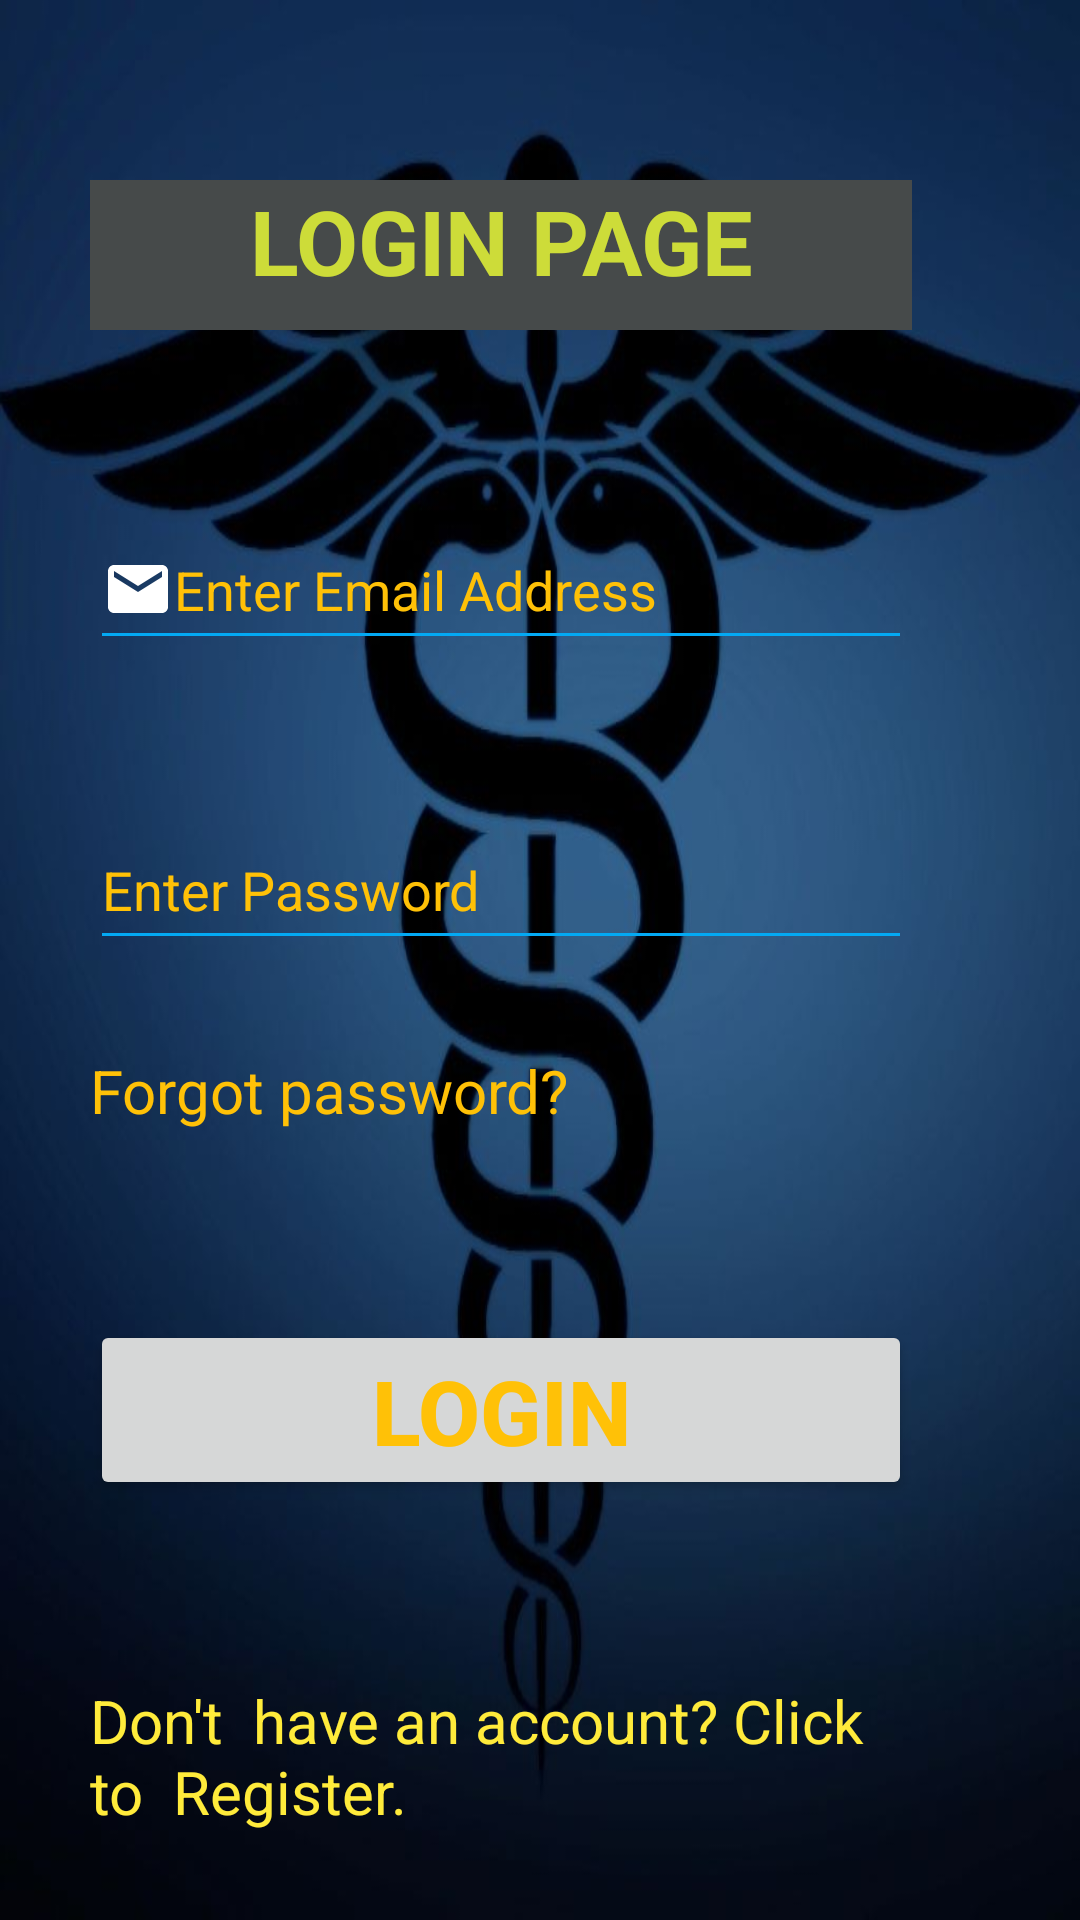

Produce the Android XML layout that renders to this screen, including the resource entries it uses.
<!-- AndroidManifest.xml: application theme Theme.MY_MedicalAPK -->
<!-- res/layout/activity_main.xml -->
<?xml version="1.0" encoding="utf-8"?>
<LinearLayout xmlns:android="http://schemas.android.com/apk/res/android"
    xmlns:app="http://schemas.android.com/apk/res-auto"
    xmlns:tools="http://schemas.android.com/tools"
    android:layout_width="match_parent"
    android:layout_height="match_parent"
    android:background="@drawable/backg2"
    android:orientation="vertical"
    tools:context=".RegistrationActivity">

    <TextView
        android:id="@+id/textView"
        android:layout_width="274dp"
        android:layout_height="50dp"
        android:ems="10"
        android:background="#464A4A"
        android:textColor="#CDDC39"
        android:textAlignment="center"
        android:textSize="30sp"
        android:textStyle="bold"
        android:layout_marginLeft="30sp"
        android:layout_marginTop="60dp"
        android:layout_marginRight="30dp"
        android:layout_marginBottom="30sp"
        android:text="LOGIN PAGE"
        android:gravity="center_horizontal" />

    <EditText
        android:id="@+id/EdtloginEmail"
        android:layout_width="274dp"
        android:layout_height="50dp"
        android:layout_marginLeft="30sp"
        android:layout_marginTop="30sp"
        android:layout_marginRight="20sp"
        android:layout_marginBottom="20sp"
        android:drawableLeft="@drawable/ic_baseline_email_24"
        android:ems="10"
        android:hint="Enter Email Address"
        android:inputType="textEmailAddress"
        android:minHeight="30sp"
        android:textColor="#08FA0C"
        android:backgroundTint="#03A9F4"
        android:textColorHint="#FFC107" />

    <EditText
        android:id="@+id/EdtloginPassword"
        android:layout_width="274dp"
        android:layout_height="50dp"
        android:layout_marginLeft="30sp"
        android:layout_marginTop="30dp"
        android:layout_marginRight="30dp"
        android:layout_marginBottom="30sp"
        android:ems="10"
        android:backgroundTint="#03A9F4"
        android:hint="Enter Password"
        android:drawableLeft="@drawable/ic_baseline_security_24"
        android:textColor="#34FF07"
        android:inputType="numberPassword"
        android:textColorHint="#FFC107" />
    <TextView
        android:id="@+id/Tvfpassword"
        android:layout_width="274dp"
        android:layout_height="50dp"

        android:layout_marginLeft="30sp"
        android:layout_marginRight="30dp"
        android:layout_marginBottom="30sp"
        android:text="Forgot password?"
        android:textColor="#FFC107"
        android:textSize="20dp" />

    <Button
        android:id="@+id/BtnLogin"
        android:layout_width="274dp"
        android:layout_height="60dp"
        android:textColor="#FFC107"
        android:layout_marginLeft="30sp"
        android:layout_marginTop="10dp"
        android:layout_marginRight="30dp"
        android:layout_marginBottom="30sp"
        android:textSize="30sp"
        android:textStyle="bold"
        android:textAlignment="gravity"
        android:text="Login" />

    <TextView
        android:id="@+id/Tvloginnextpage"
        android:layout_width="274dp"
        android:layout_height="50dp"
        android:layout_marginLeft="30sp"
        android:layout_marginTop="30dp"
        android:layout_marginRight="30dp"
        android:textColor="#FFEB3B"
        android:textSize="20dp"
        android:layout_marginBottom="30sp"
        android:text="Don't  have an account? Click to
 Register."/>




</LinearLayout>
<!-- resources referenced by this layout -->
<resources>
  <!-- drawable backg2: jpg bitmap (drawable, 41241 bytes) -->
  <!-- drawable ic_baseline_email_24 (drawable) -->
  <vector xmlns:tools="http://schemas.android.com/tools"
      android:height="24dp" android:tint="#FFFFFF"
      android:viewportHeight="24" android:viewportWidth="24"
      android:width="24dp" xmlns:android="http://schemas.android.com/apk/res/android">
      <path android:fillColor="@color/white"  android:pathData=
          "M20,4L4,4c-1.1,0 -1.99,0.9 -1.99,2L2,18c0,1.1 0.9,2 2,2
          h16c1.1,0 2,-0.9 2,-2L22,6c0,-1.1 -0.9,-2 -2,-2zM20,8l-8,5 -8,
          -5L4,6l8,5 8,-5v2z"
          tools:ignore="VectorRaster" />
  </vector>
  <style name="Theme.MY_MedicalAPK" parent="Base.Theme.MY_MedicalAPK" />
  <style name="Base.Theme.MY_MedicalAPK" parent="Theme.Material3.DayNight.NoActionBar">
          
          
      </style>
  <!-- not gathered from this repository: default colours our renderer supplied (Android Studio template values) -->
  <color name="white">#FFFFFFFF</color>
</resources>
